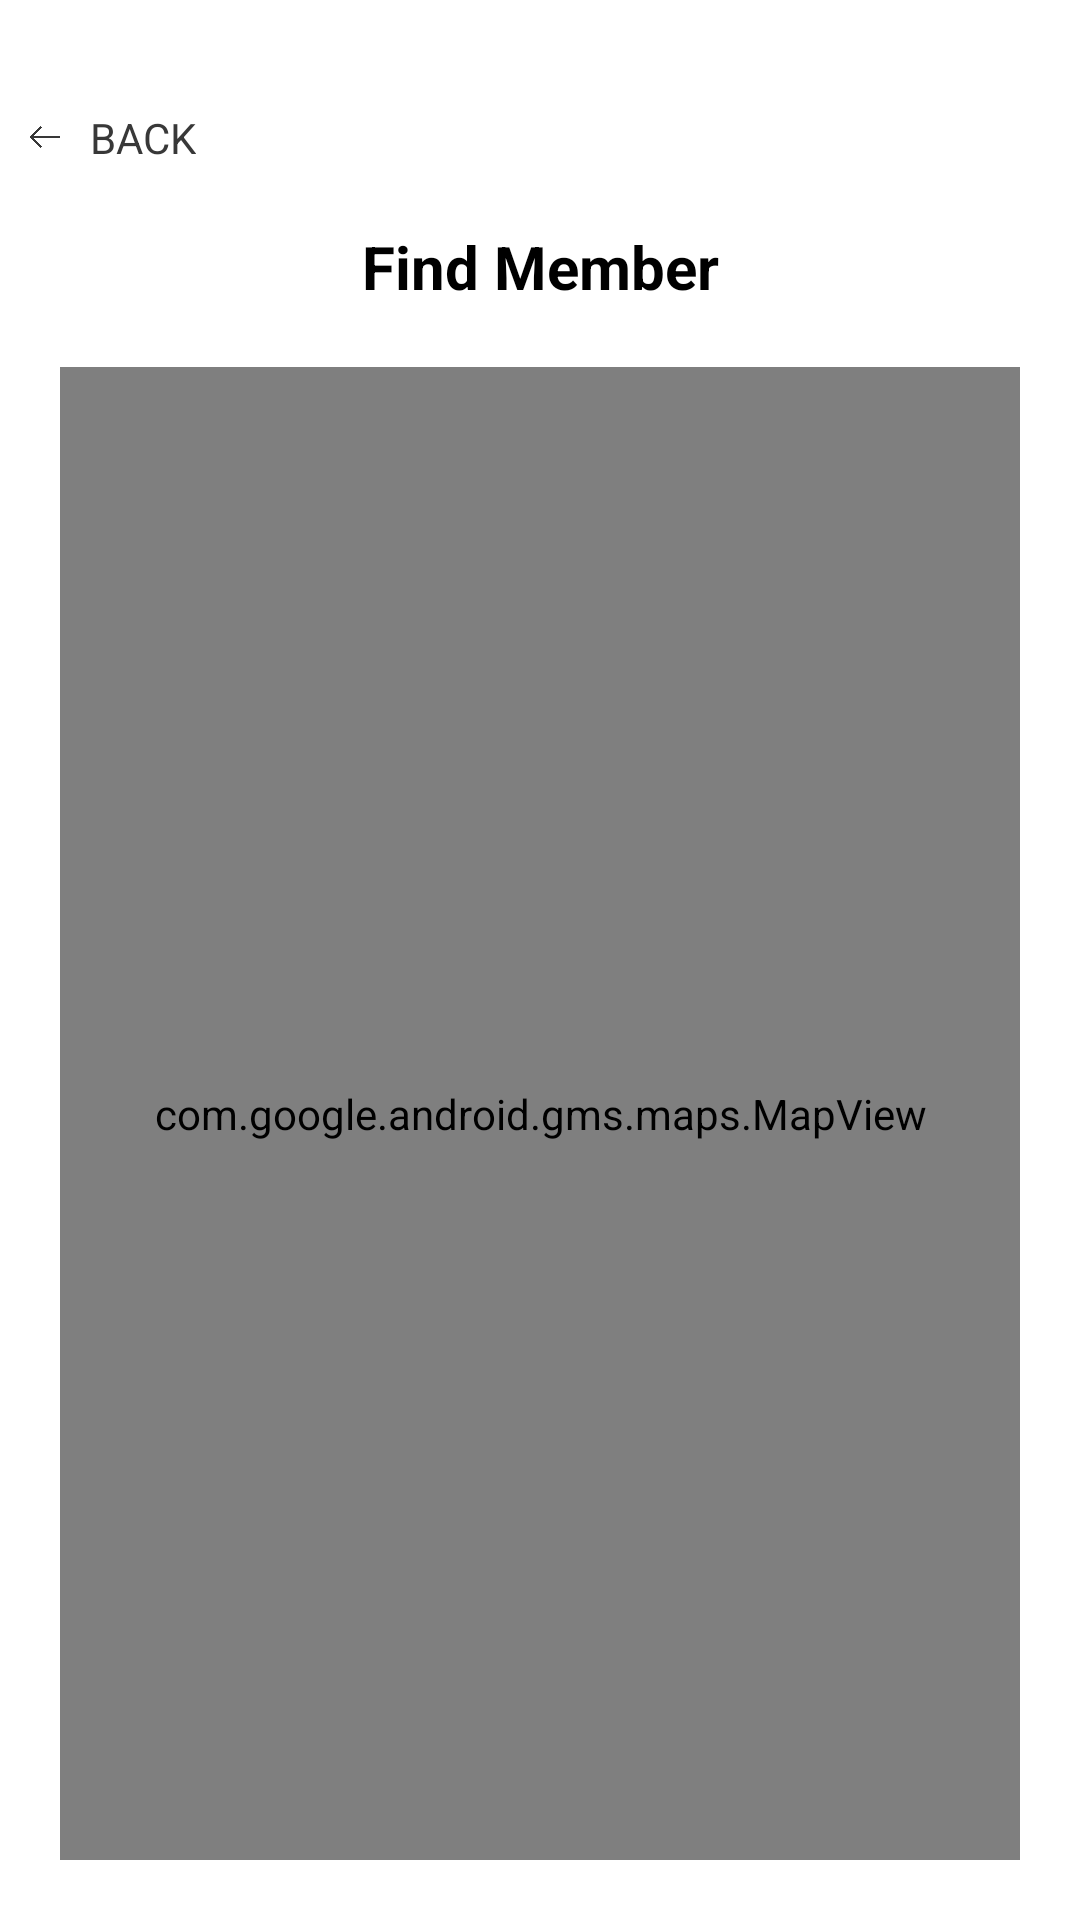

Reconstruct the res/layout file that produces this screen, plus the resources it refers to.
<!-- AndroidManifest.xml: application theme AppTheme -->
<!-- res/layout/find_location_dialog.xml -->
<?xml version="1.0" encoding="utf-8"?>
<android.support.constraint.ConstraintLayout xmlns:android="http://schemas.android.com/apk/res/android"
  xmlns:app="http://schemas.android.com/apk/res-auto"
  android:layout_width="match_parent"
  android:layout_height="match_parent"
  android:background="@color/white"
  android:orientation="vertical">

  <ImageView
    android:id="@+id/find_location_back_button"
    android:layout_width="10dp"
    android:layout_height="10dp"
    android:layout_margin="10dp"
    android:src="@drawable/left_arrow_new"
    app:layout_constraintBottom_toBottomOf="parent"
    app:layout_constraintVertical_bias="0.05"
    app:layout_constraintStart_toStartOf="parent"
    app:layout_constraintTop_toTopOf="parent"/>

  <TextView
    android:id="@+id/find_location_back_text"
    android:layout_width="wrap_content"
    android:layout_height="wrap_content"
    android:layout_marginStart="10dp"
    android:text="@string/back"
    android:textAllCaps="true"
    android:textColor="@color/translate_button_black"
    app:layout_constraintBottom_toBottomOf="@+id/find_location_back_button"
    app:layout_constraintStart_toEndOf="@+id/find_location_back_button"
    app:layout_constraintTop_toTopOf="@+id/find_location_back_button"/>

  <TextView
    android:id="@+id/find_location_title_text"
    android:textStyle="bold"
    android:layout_width="wrap_content"
    android:layout_height="wrap_content"
    android:layout_marginTop="20dp"
    android:text="@string/find_member"
    android:textColor="@color/black"
    android:textSize="20sp"
    app:layout_constraintStart_toStartOf="parent"
    app:layout_constraintEnd_toEndOf="parent"
    app:layout_constraintTop_toBottomOf="@id/find_location_back_text"/>


  <com.google.android.gms.maps.MapView
    android:id="@+id/mapView"
    android:layout_width="0dp"
    android:layout_height="0dp"
    android:layout_margin="20dp"
    app:layout_constraintStart_toStartOf="parent"
    app:layout_constraintEnd_toEndOf="parent"
    app:layout_constraintBottom_toBottomOf="parent"
    app:layout_constraintTop_toBottomOf="@+id/find_location_title_text"/>

</android.support.constraint.ConstraintLayout>
<!-- resources referenced by this layout -->
<resources>
  <color name="black">#000000</color>
  <color name="translate_button_black">#383838</color>
  <color name="white">#ffffff</color>
  <!-- drawable left_arrow_new: png bitmap (drawable, 6472 bytes) -->
  <string name="back">Back</string>
  <string name="find_member">Find Member</string>
  <style name="AppTheme" parent="Theme.AppCompat.Light.NoActionBar">
          
          <item name="colorPrimary">@color/colorPrimary</item>
          <item name="colorPrimaryDark">@color/colorPrimaryDark</item>
          <item name="colorAccent">@color/colorAccent</item>
  
          <item name="windowActionBar">false</item>
          <item name="windowNoTitle">true</item>
          <item name="android:windowTranslucentStatus">true</item>
      </style>
  <color name="colorPrimary">#3F51B5</color>
  <color name="colorPrimaryDark">#303F9F33</color>
  <color name="colorAccent">#41b5d6</color>
</resources>
